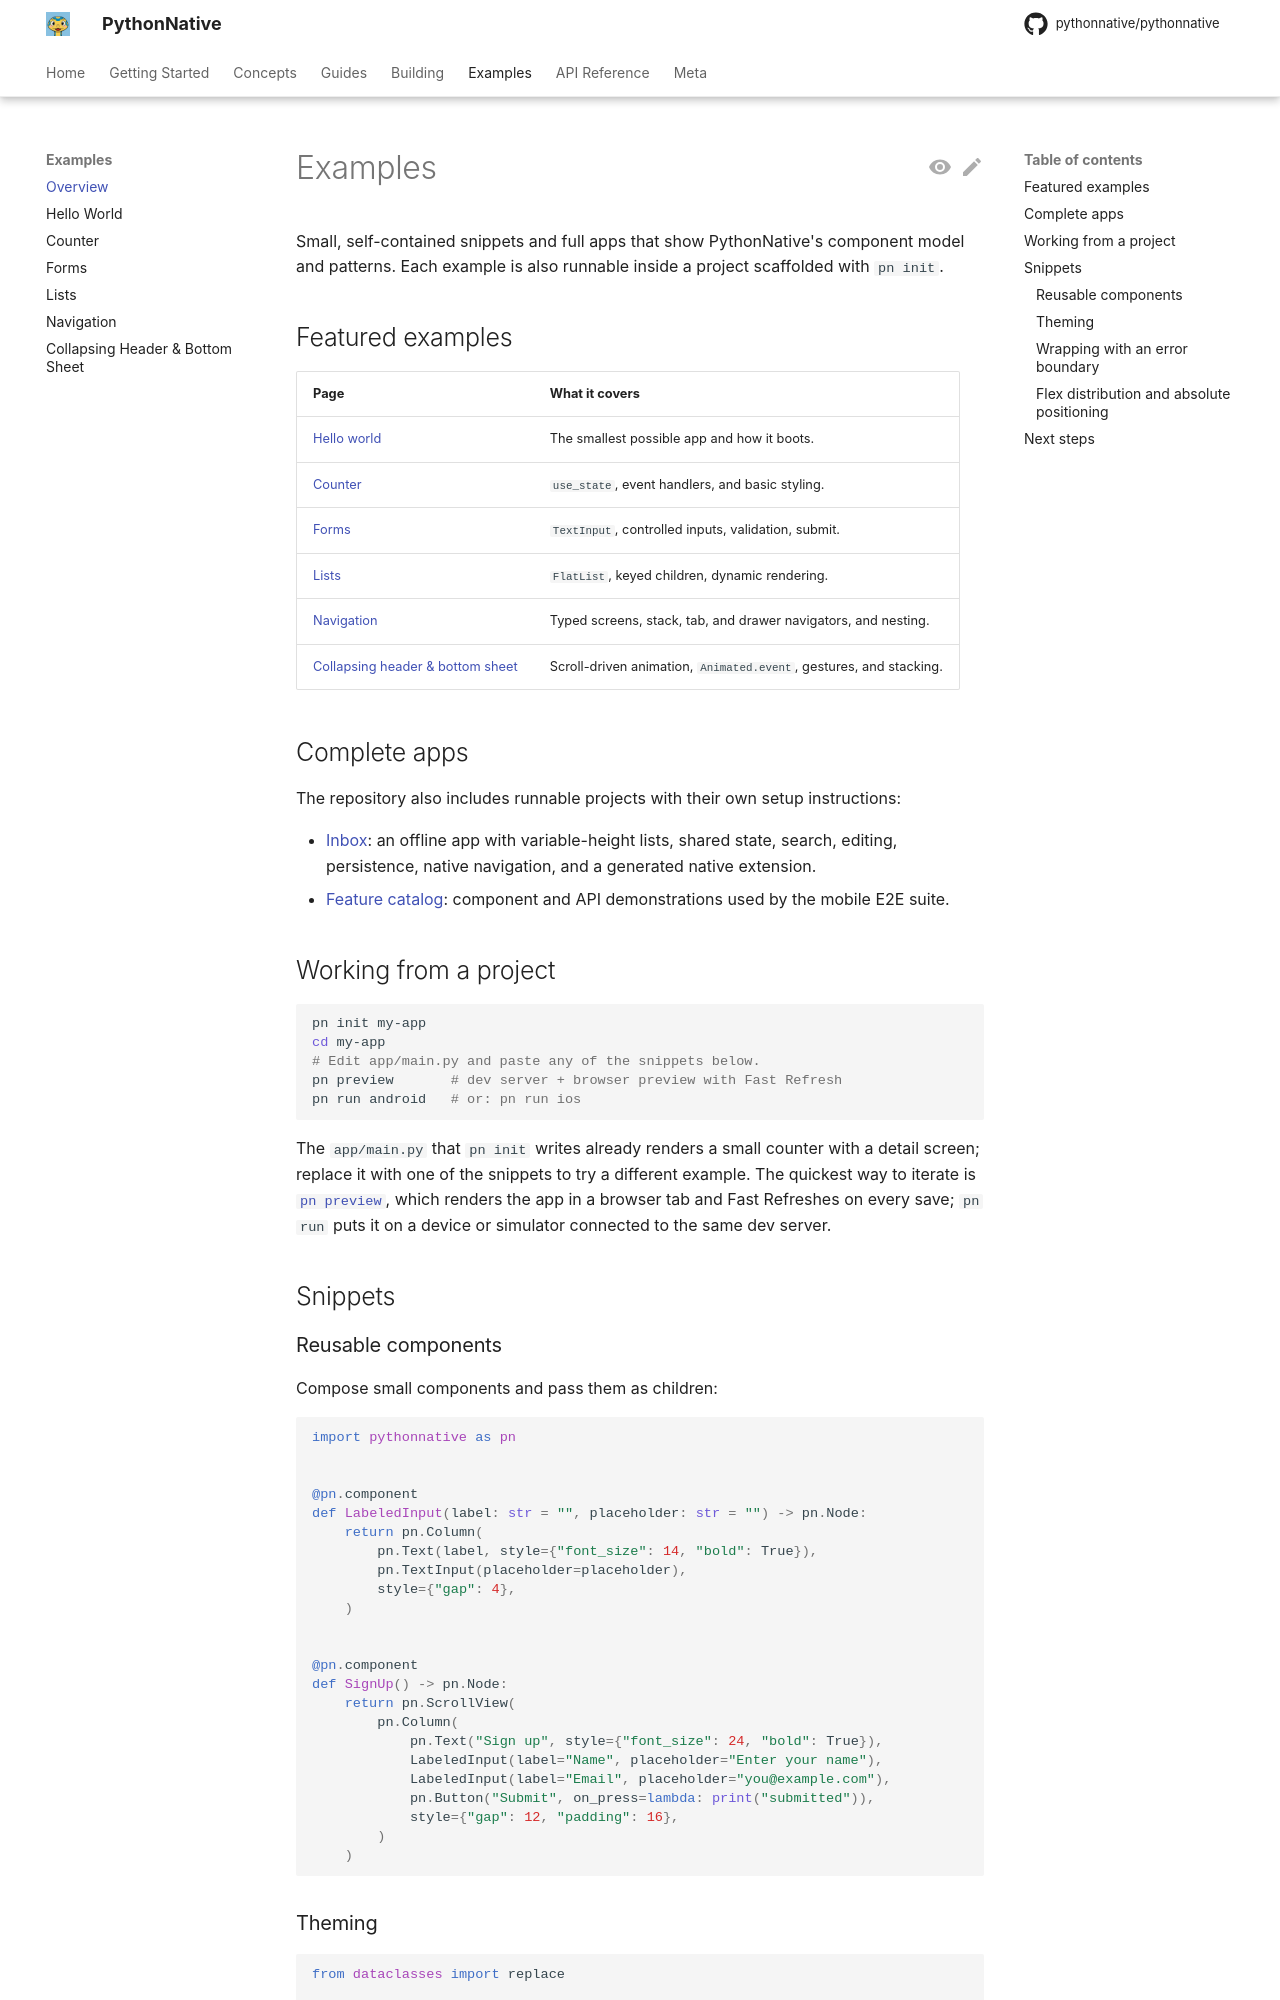

repository: Elevenapple/pythonnative · page: examples/index.html · generator: mkdocs

# Examples

Small, self-contained snippets and full apps that show PythonNative's
component model and patterns. Each example is also runnable inside a
project scaffolded with `pn init`.

## Featured examples

| Page | What it covers |
|---|---|
| [Hello world](examples/hello-world.md) | The smallest possible app and how it boots. |
| [Counter](examples/counter.md) | `use_state`, event handlers, and basic styling. |
| [Forms](examples/forms.md) | `TextInput`, controlled inputs, validation, submit. |
| [Lists](examples/lists.md) | `FlatList`, keyed children, dynamic rendering. |
| [Navigation](examples/navigation.md) | Typed screens, stack, tab, and drawer navigators, and nesting. |
| [Collapsing header & bottom sheet](examples/collapsing-header.md) | Scroll-driven animation, `Animated.event`, gestures, and stacking. |

## Complete apps

The repository also includes runnable projects with their own setup instructions:

- [Inbox](https://github.com/pythonnative/pythonnative/tree/main/examples/inbox):
  an offline app with variable-height lists, shared state, search, editing,
  persistence, native navigation, and a generated native extension.
- [Feature catalog](https://github.com/pythonnative/pythonnative/tree/main/examples/e2e-suite):
  component and API demonstrations used by the mobile E2E suite.

## Working from a project

```bash
pn init my-app
cd my-app
# Edit app/main.py and paste any of the snippets below.
pn preview       # dev server + browser preview with Fast Refresh
pn run android   # or: pn run ios
```

The `app/main.py` that `pn init` writes already renders a small
counter with a detail screen; replace it with one of the snippets to
try a different example. The quickest way to iterate is
[`pn preview`](guides/browser-preview.md), which renders the app in a
browser tab and Fast Refreshes on every save; `pn run` puts it on a
device or simulator connected to the same dev server.

## Snippets

### Reusable components

Compose small components and pass them as children:

```python
import pythonnative as pn


@pn.component
def LabeledInput(label: str = "", placeholder: str = "") -> pn.Node:
    return pn.Column(
        pn.Text(label, style={"font_size": 14, "bold": True}),
        pn.TextInput(placeholder=placeholder),
        style={"gap": 4},
    )


@pn.component
def SignUp() -> pn.Node:
    return pn.ScrollView(
        pn.Column(
            pn.Text("Sign up", style={"font_size": 24, "bold": True}),
            LabeledInput(label="Name", placeholder="Enter your name"),
            LabeledInput(label="Email", placeholder="you@example.com"),
            pn.Button("Submit", on_press=lambda: print("submitted")),
            style={"gap": 12, "padding": 16},
        )
    )
```
